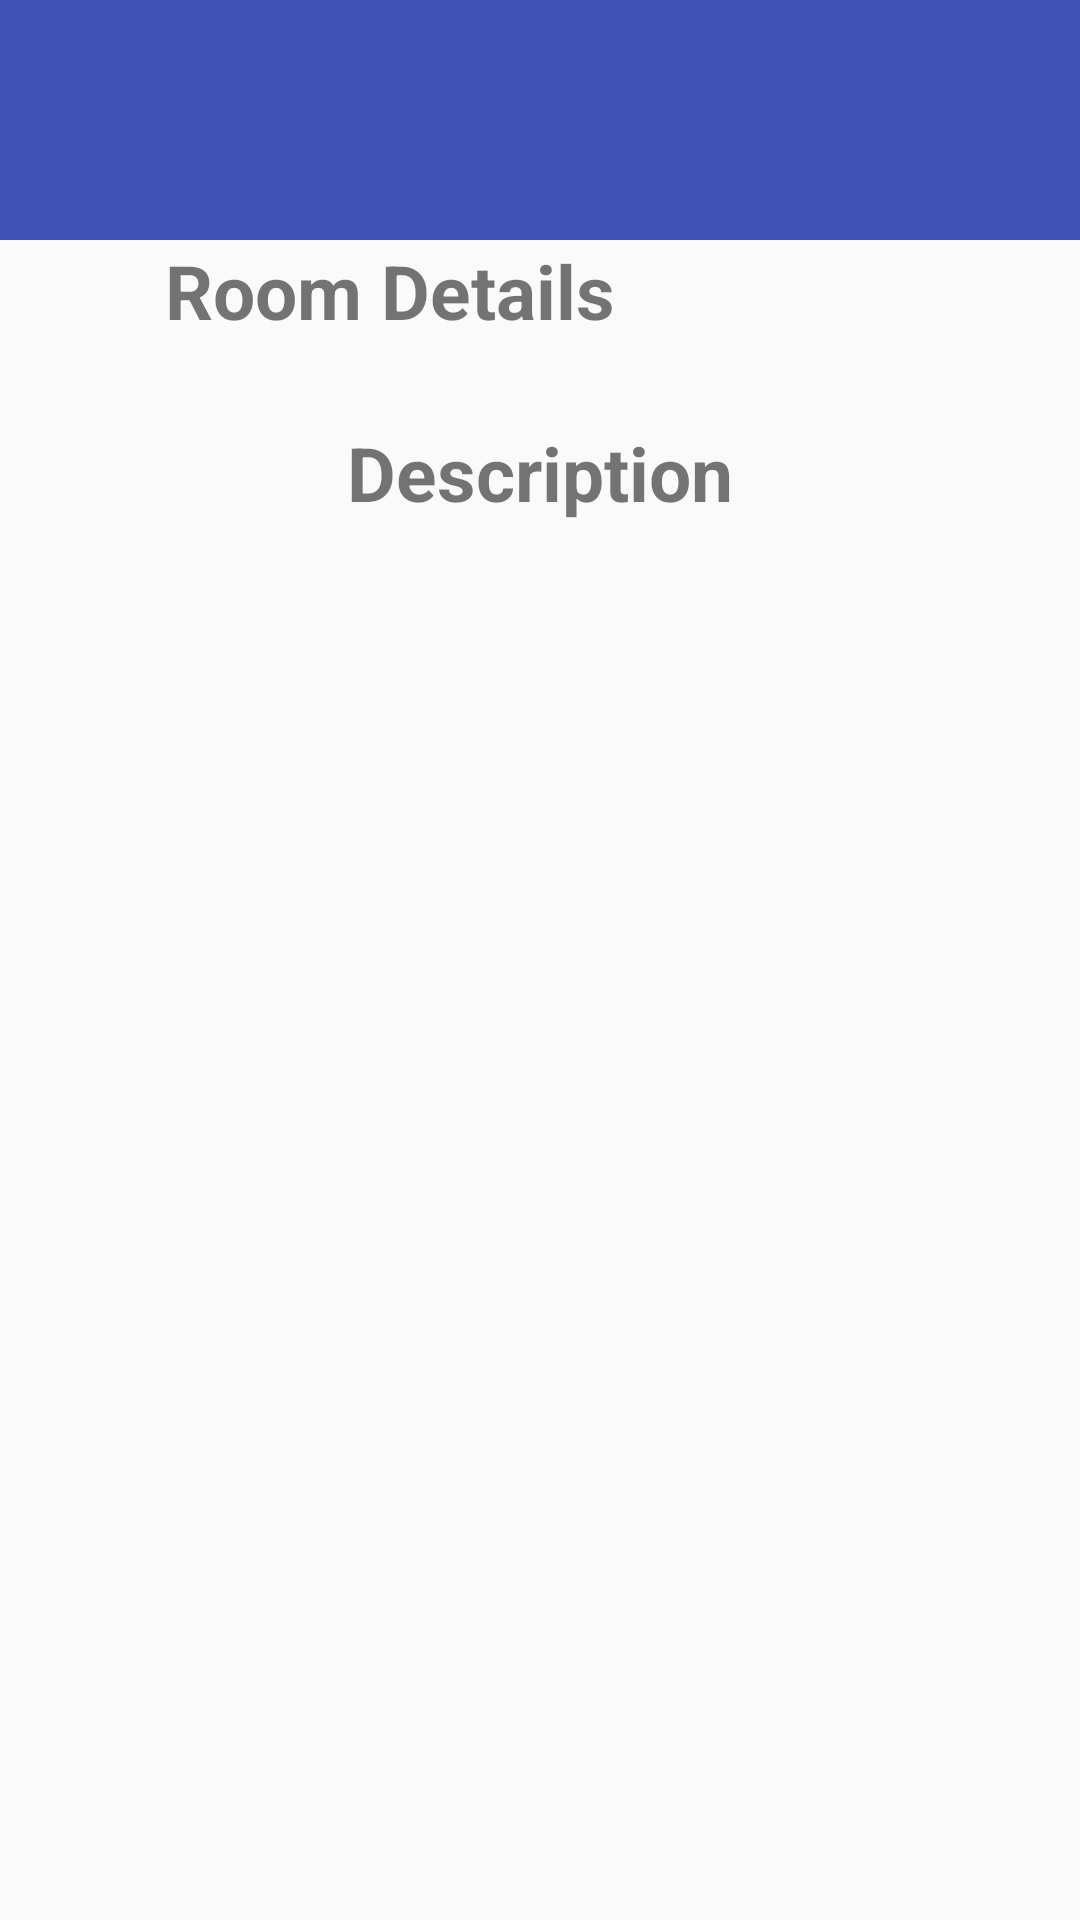

Layout XML and referenced resources for this Android screen:
<!-- AndroidManifest.xml: application theme AppTheme -->
<!-- res/layout/activity_maintaince_details.xml -->
<?xml version="1.0" encoding="utf-8"?>
<LinearLayout xmlns:android="http://schemas.android.com/apk/res/android"
    xmlns:app="http://schemas.android.com/apk/res-auto"
    xmlns:tools="http://schemas.android.com/tools"
    android:layout_width="match_parent"
    android:layout_height="match_parent"
    tools:context=".maintaince_details"
    android:orientation="vertical">
    <include
        android:id="@+id/maintaince_include"
        layout="@layout/toolbar_layout"
        />
   <LinearLayout
       android:layout_width="wrap_content"
       android:layout_height="wrap_content"
       android:orientation="horizontal">
       <TextView
        android:text="Room Details"
        android:layout_width="260dp"
        android:layout_height="wrap_content"
        android:textStyle="bold"
           android:gravity="center"
        android:textSize="25sp"/>
       <TextView
           android:id="@+id/date"
           android:layout_width="90dp"
           android:layout_height="wrap_content"
           android:textSize="12sp"
           android:textStyle="bold"/>
   </LinearLayout>
    <LinearLayout
        android:layout_width="wrap_content"
        android:layout_height="wrap_content"
        android:orientation="horizontal">

    <TextView
        android:id="@+id/room"
        android:layout_width="260dp"
        android:layout_height="wrap_content"
        android:textSize="20sp"
        android:gravity="center"
        />
        <TextView
            android:id="@+id/time"
            android:layout_width="90dp"
            android:layout_height="wrap_content"
            android:textSize="12sp"
            android:textStyle="bold"/>
    </LinearLayout>
    <TextView
        android:text="Description"
        android:layout_width="match_parent"
        android:layout_height="wrap_content"
        android:textStyle="bold"
        android:gravity="center"
        android:textSize="25sp"/>
    <TextView
        android:id="@+id/discrip"
        android:layout_width="match_parent"
        android:layout_height="wrap_content"
        android:gravity="center"
        android:textSize="20dp"
        />
    <ImageView
        android:id="@+id/mainatin_image"
        android:layout_width="match_parent"
        android:layout_height="wrap_content"
        android:layout_weight="1"/>
    

</LinearLayout>
<!-- res/layout/toolbar_layout.xml (included above) -->
<?xml version="1.0" encoding="utf-8"?>
<android.support.v7.widget.Toolbar
    xmlns:android="http://schemas.android.com/apk/res/android"
    android:id="@+id/toolbar"
    android:layout_width="match_parent"
    android:layout_height="80dp"
    android:background="@color/colorPrimary"
    android:paddingTop="@dimen/app_bar_top_padding"
    android:theme="@style/ThemeOverlay.AppCompat.Dark.ActionBar">

</android.support.v7.widget.Toolbar>
<!-- resources referenced by this layout -->
<resources>
  <color name="colorPrimary">#3F51B5</color>
  <dimen name="app_bar_top_padding">0dp</dimen>
  <style name="AppTheme" parent="Theme.AppCompat.Light.NoActionBar">
          
  
          <item name="colorPrimary">@color/colorPrimary</item>
          <item name="colorPrimaryDark">@color/colorPrimaryDark</item>
          <item name="colorAccent">@color/colorAccent</item>
      </style>
  <color name="colorPrimaryDark">#303F9F</color>
  <color name="colorAccent">#FF4081</color>
</resources>
